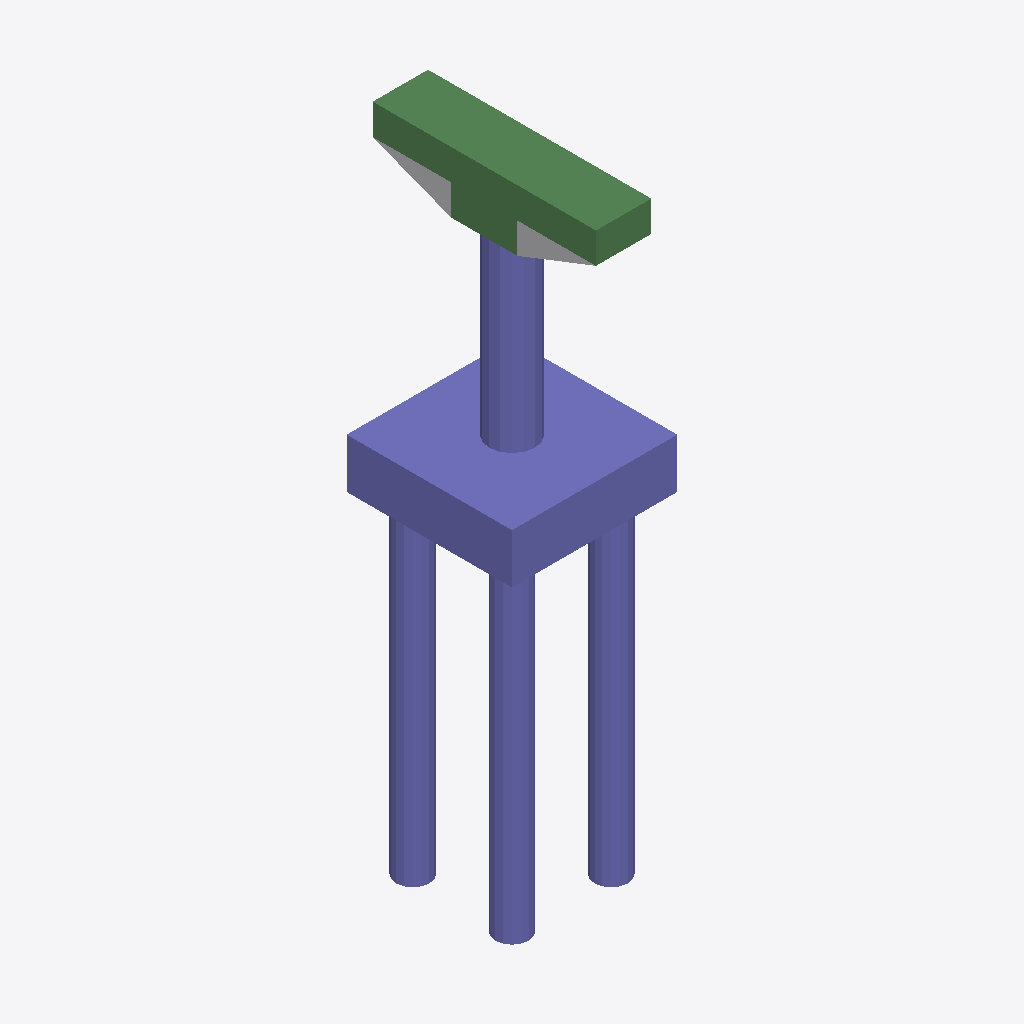
Isometric view of an IFC building model (IFC-SPF (STEP), schema IFC4, length unit foot), seen from the south-west, elements coloured by IFC class: 32 columns (violet), 6 beams (green), 1 other element (light grey).
Extent 5.0 m × 6.8 m × 18.9 m (x, y, z). Storeys (2): L1 at 0.00 m; L2 at 3.66 m. Elements (49): 42 IfcColumn, 6 IfcBeam, 1 IfcBuildingElementProxy.

HEADER;
FILE_DESCRIPTION(('ViewDefinition [ReferenceView_V1.2]','RevitIdentifiers [ContentGUID: 9f6ecc36-b076-4518-b049-c4f86dbe4b64, VersionGUID: facb0ef3-a7f5-47c7-abdd-9521216e0878, NumberOfSaves: 0]','CoordinateReference [CoordinateBase: Shared Coordinates]','ExchangeRequirement [Structural]'),'2;1');
FILE_NAME('M_35_2L_NF_P_Sub_updated.ifc','2026-06-12T13:30:47+05:30',(''),(''),'ODA SDAI 25.12','Autodesk - Revit 27.0.20.10 (ENU) - 27.0.20.10','');
FILE_SCHEMA(('IFC4'));
ENDSEC;
DATA;
#27=IFCPROJECT('2VRimsi7P56B19nFYIGRIK',#6,'Project Number',$,$,'Project Name','Project Status',(#22),#2338);
#41=IFCSITE('2VRimsi7P56B19nFYIGRIM',#6,'The site:1246103',$,$,#40,$,$,.ELEMENT.,(42,21,31,401672),(-71,-3,-24,-345703),0.0,$,$);
#31=IFCBUILDING('2VRimsi7P56B19nFYIGRIL',#6,'Building Name',$,$,#30,$,'Building Name',.ELEMENT.,$,$,#28);
#34=IFCBUILDINGSTOREY('2JF4e6axWHqu3u0C1FZlmi',#6,'L1',$,$,#33,$,'L1',.ELEMENT.,0.0);
#38=IFCBUILDINGSTOREY('1ZGO8hrFCHqw0v0026FpFv',#6,'L2',$,$,#37,$,'L2',.ELEMENT.,12.0);
#115=IFCCOLUMN('3womxpf$L7nwlTbI4XVGlX',#6,'Column#61',$,$,#114,#111,'1246105',.NOTDEFINED.);
#1971=IFCCOLUMN('3womxpf$L7nwlTbI4XVGkw',#6,'Column#9',$,$,#1970,#1967,'1246146',.NOTDEFINED.);
#339=IFCBEAM('3womxpf$L7nwlTbI4XVGlc',#6,'Beam#54',$,$,#338,#335,'1246110',.NOTDEFINED.);
#644=IFCBEAM('3womxpf$L7nwlTbI4XVGlT',#6,'Beam#57',$,$,#643,#640,'1246117',.NOTDEFINED.);
#609=IFCBEAM('3womxpf$L7nwlTbI4XVGlS',#6,'Beam#53',$,$,#608,#605,'1246116',.NOTDEFINED.);
#1689=IFCBEAM('3womxpf$L7nwlTbI4XVGl4',#6,'Beam#52',$,$,#1688,#1685,'1246140',.NOTDEFINED.);
#1478=IFCBEAM('3womxpf$L7nwlTbI4XVGlF',#6,'Beam#59',$,$,#1477,#1474,'1246135',.NOTDEFINED.);
#76=IFCBUILDINGELEMENTPROXY('3womxpf$L7nwlTbI4XVGe_',#6,'Structural Framing 1:Structural Framing 1:1245766',$,$,#75,#73,'1245766',.NOTDEFINED.);
#527=IFCCOLUMN('3womxpf$L7nwlTbI4XVGlQ',#6,'Column#24',$,$,#526,#523,'1246114',.NOTDEFINED.);
#785=IFCCOLUMN('3womxpf$L7nwlTbI4XVGlG',#6,'Column#26',$,$,#784,#781,'1246120',.NOTDEFINED.);
#1161=IFCCOLUMN('3womxpf$L7nwlTbI4XVGl8',#6,'Column#42',$,$,#1160,#1157,'1246128',.NOTDEFINED.);
#1255=IFCCOLUMN('3womxpf$L7nwlTbI4XVGlA',#6,'Column#40',$,$,#1254,#1251,'1246130',.NOTDEFINED.);
#691=IFCCOLUMN('3womxpf$L7nwlTbI4XVGlU',#6,'Column#50',$,$,#690,#687,'1246118',.NOTDEFINED.);
#832=IFCCOLUMN('3womxpf$L7nwlTbI4XVGlH',#6,'Column#46',$,$,#831,#828,'1246121',.NOTDEFINED.);
#879=IFCCOLUMN('3womxpf$L7nwlTbI4XVGlI',#6,'Column#32',$,$,#878,#875,'1246122',.NOTDEFINED.);
#1020=IFCCOLUMN('3womxpf$L7nwlTbI4XVGlL',#6,'Column#34',$,$,#1019,#1016,'1246125',.NOTDEFINED.);
#1067=IFCCOLUMN('3womxpf$L7nwlTbI4XVGlM',#6,'Column#38',$,$,#1066,#1063,'1246126',.NOTDEFINED.);
#1208=IFCCOLUMN('3womxpf$L7nwlTbI4XVGl9',#6,'Column#44',$,$,#1207,#1204,'1246129',.NOTDEFINED.);
#1525=IFCCOLUMN('3womxpf$L7nwlTbI4XVGl0',#6,'Column#48',$,$,#1524,#1521,'1246136',.NOTDEFINED.);
#2253=IFCCOLUMN('3womxpf$L7nwlTbI4XVGkm',#6,'Column#36',$,$,#2252,#2249,'1246152',.NOTDEFINED.);
#386=IFCCOLUMN('3womxpf$L7nwlTbI4XVGld',#6,'Column#20',$,$,#385,#382,'1246111',.NOTDEFINED.);
#1830=IFCCOLUMN('3womxpf$L7nwlTbI4XVGl7',#6,'Column#22',$,$,#1829,#1826,'1246143',.NOTDEFINED.);
#1924=IFCCOLUMN('3womxpf$L7nwlTbI4XVGkv',#6,'Column#30',$,$,#1923,#1920,'1246145',.NOTDEFINED.);
#2065=IFCCOLUMN('3womxpf$L7nwlTbI4XVGky',#6,'Column#28',$,$,#2064,#2061,'1246148',.NOTDEFINED.);
#480=IFCCOLUMN('3womxpf$L7nwlTbI4XVGlP',#6,'Column#18',$,$,#479,#476,'1246113',.NOTDEFINED.);
#1783=IFCCOLUMN('3womxpf$L7nwlTbI4XVGl6',#6,'Column#16',$,$,#1782,#1779,'1246142',.NOTDEFINED.);
#1114=IFCCOLUMN('3womxpf$L7nwlTbI4XVGlN',#6,'Column#41',$,$,#1113,#1110,'1246127',.NOTDEFINED.);
#738=IFCCOLUMN('3womxpf$L7nwlTbI4XVGlV',#6,'Column#33',$,$,#737,#734,'1246119',.NOTDEFINED.);
#973=IFCCOLUMN('3womxpf$L7nwlTbI4XVGlK',#6,'Column#21',$,$,#972,#969,'1246124',.NOTDEFINED.);
#2159=IFCCOLUMN('3womxpf$L7nwlTbI4XVGk_',#6,'Column#25',$,$,#2158,#2155,'1246150',.NOTDEFINED.);
#304=IFCCOLUMN('3womxpf$L7nwlTbI4XVGlb',#6,'Column#37',$,$,#303,#300,'1246109',.NOTDEFINED.);
#1572=IFCCOLUMN('3womxpf$L7nwlTbI4XVGl1',#6,'Column#49',$,$,#1571,#1568,'1246137',.NOTDEFINED.);
#1619=IFCCOLUMN('3womxpf$L7nwlTbI4XVGl2',#6,'Column#45',$,$,#1618,#1615,'1246138',.NOTDEFINED.);
#2018=IFCCOLUMN('3womxpf$L7nwlTbI4XVGkx',#6,'Column#17',$,$,#2017,#2014,'1246147',.NOTDEFINED.);
#1302=IFCCOLUMN('3womxpf$L7nwlTbI4XVGlB',#6,'Column#29',$,$,#1301,#1298,'1246131',.NOTDEFINED.);
#1654=IFCBEAM('3womxpf$L7nwlTbI4XVGl3',#6,'Beam#56',$,$,#1653,#1650,'1246139',.NOTDEFINED.);
#2206=IFCCOLUMN('3womxpf$L7nwlTbI4XVGk$',#6,'Column#13',$,$,#2205,#2202,'1246151',.NOTDEFINED.);
#1396=IFCCOLUMN('3womxpf$L7nwlTbI4XVGlD',#6,'Column#12',$,$,#1395,#1392,'1246133',.NOTDEFINED.);
#2112=IFCCOLUMN('3womxpf$L7nwlTbI4XVGkz',#6,'Column#14',$,$,#2111,#2108,'1246149',.NOTDEFINED.);
ENDSEC;
